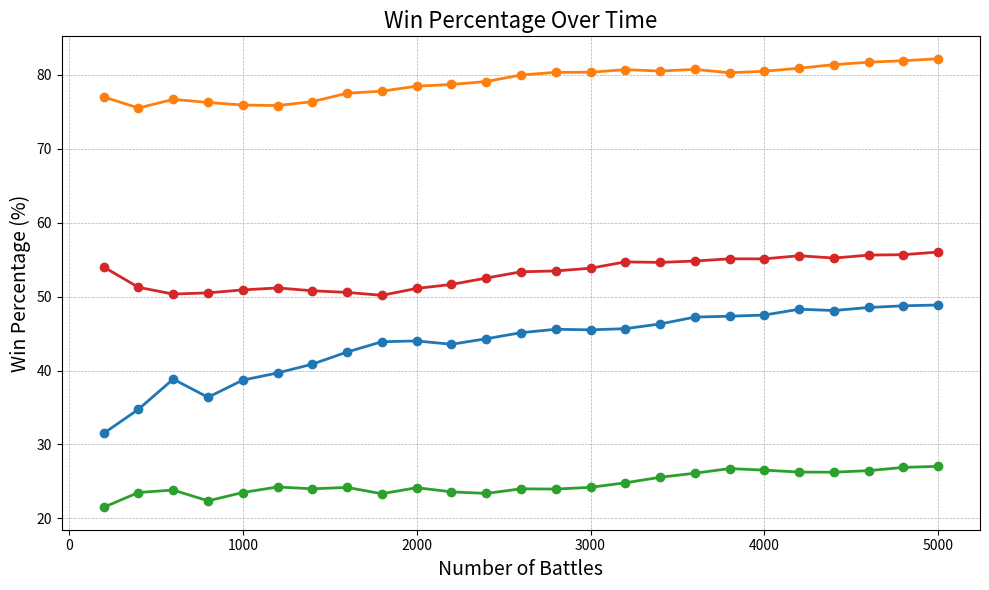

Source code (Python):
import matplotlib.pyplot as plt

win_pct_over_time = {
    "SARSA vs Max-Damage": [(200, 31.5), (400, 34.75), (600, 38.83333333333333), (800, 36.375), (1000, 38.7), (1200, 39.666666666666664), (1400, 40.85714285714286), (1600, 42.5), (1800, 43.888888888888886), (2000, 44.0), (2200, 43.54545454545454), (2400, 44.29166666666667), (2600, 45.11538461538461), (2800, 45.57142857142858), (3000, 45.5), (3200, 45.65625), (3400, 46.294117647058826), (3600, 47.22222222222222), (3800, 47.3421052631579), (4000, 47.5), (4200, 48.285714285714285), (4400, 48.11363636363637), (4600, 48.52173913043478), (4800, 48.75), (5000, 48.86)],
    "SARSA vs Random": [(200, 77.0), (400, 75.5), (600, 76.66666666666667), (800, 76.25), (1000, 75.9), (1200, 75.83333333333333), (1400, 76.35714285714286), (1600, 77.5), (1800, 77.77777777777779), (2000, 78.45), (2200, 78.68181818181819), (2400, 79.08333333333334), (2600, 79.96153846153847), (2800, 80.32142857142858), (3000, 80.33333333333333), (3200, 80.6875), (3400, 80.5), (3600, 80.72222222222221), (3800, 80.26315789473685), (4000, 80.475), (4200, 80.88095238095238), (4400, 81.36363636363636), (4600, 81.69565217391305), (4800, 81.89583333333333), (5000, 82.16)],
    "Q-Learning vs Max-Damage": [(200, 21.5), (400, 23.5), (600, 23.833333333333336), (800, 22.375), (1000, 23.5), (1200, 24.25), (1400, 24.0), (1600, 24.1875), (1800, 23.333333333333332), (2000, 24.15), (2200, 23.59090909090909), (2400, 23.375), (2600, 24.0), (2800, 23.96428571428571), (3000, 24.2), (3200, 24.8125), (3400, 25.558823529411768), (3600, 26.111111111111114), (3800, 26.736842105263158), (4000, 26.525), (4200, 26.261904761904763), (4400, 26.25), (4600, 26.456521739130434), (4800, 26.895833333333336), (5000, 27.04)],
    "Q-Learning vs Random": [(200, 54.0), (400, 51.24999999999999), (600, 50.33333333333333), (800, 50.5), (1000, 50.9), (1200, 51.16666666666667), (1400, 50.78571428571429), (1600, 50.5625), (1800, 50.16666666666667), (2000, 51.1), (2200, 51.63636363636363), (2400, 52.5), (2600, 53.34615384615384), (2800, 53.46428571428572), (3000, 53.833333333333336), (3200, 54.6875), (3400, 54.61764705882353), (3600, 54.80555555555555), (3800, 55.10526315789473), (4000, 55.1), (4200, 55.52380952380952), (4400, 55.20454545454545), (4600, 55.608695652173914), (4800, 55.666666666666664), (5000, 56.02)],
}


# Plotting all comparisons on a single graph
plt.figure(figsize=(10, 6))
for label, data in win_pct_over_time.items():
    battles, win_percentages = zip(*data)
    plt.plot(battles, win_percentages, marker='o', linestyle='-', linewidth=2, label=label)

# Formatting the graph
plt.title("Win Percentage Over Time", fontsize=16)
plt.xlabel("Number of Battles", fontsize=14)
plt.ylabel("Win Percentage (%)", fontsize=14)
plt.grid(True, linestyle='--', linewidth=0.5)
# plt.legend(fontsize=12, loc="center left", bbox_to_anchor=(1, 0.5))  # Legend to the right
# plt.tight_layout(rect=[0, 0, 0.8, 1])
plt.tight_layout()
plt.show()